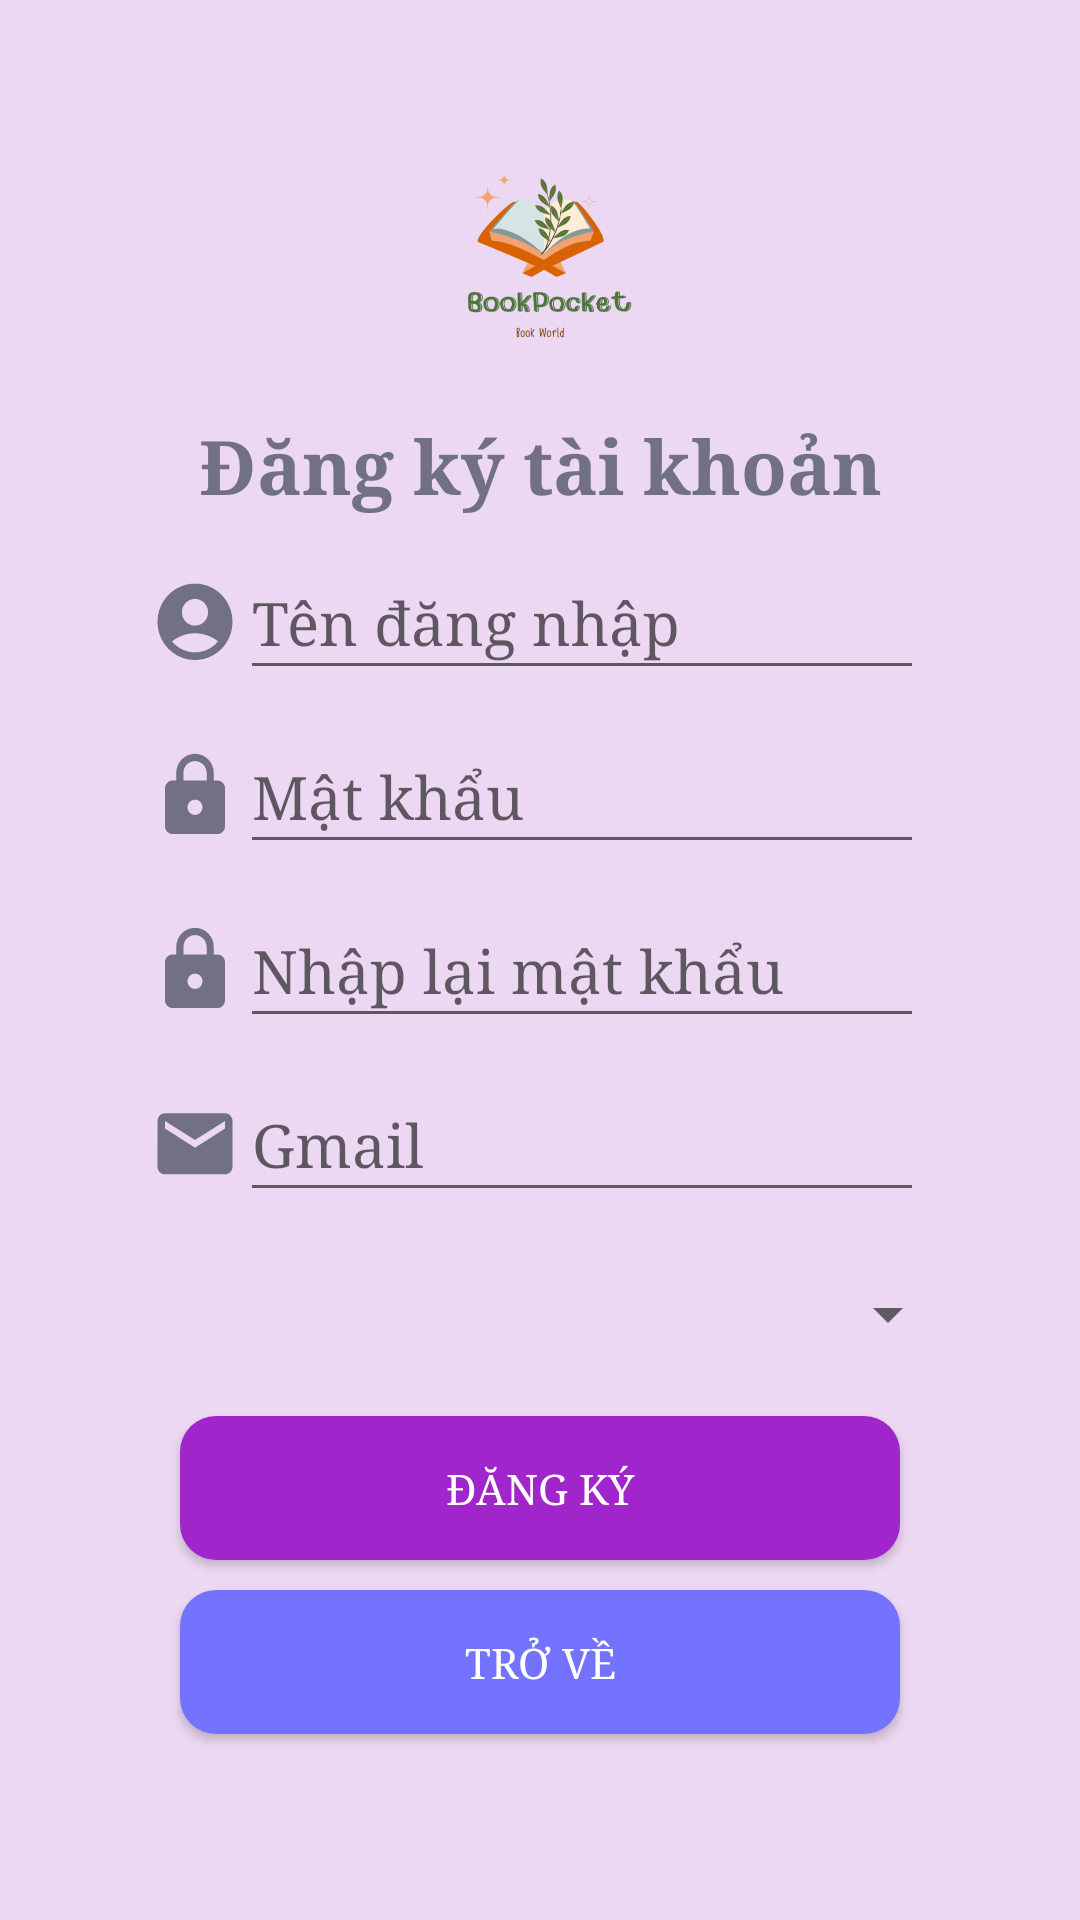

Write the Android layout XML for this screen, with the resource values it uses.
<!-- AndroidManifest.xml: application theme Theme.DuAnMauNhomPokemon -->
<!-- res/layout/activity_register_view.xml -->
<?xml version="1.0" encoding="utf-8"?>
<LinearLayout xmlns:android="http://schemas.android.com/apk/res/android"
    xmlns:app="http://schemas.android.com/apk/res-auto"
    xmlns:tools="http://schemas.android.com/tools"
    android:id="@+id/main"
    android:layout_width="match_parent"
    android:layout_height="match_parent"
    android:background="#ECD8F2"
    android:gravity="center"
    android:orientation="vertical"
    tools:context=".RegisterView">

    <ImageView
        android:layout_width="match_parent"
        android:layout_height="89dp"
        android:src="@drawable/logo_app" />

    <LinearLayout
        android:layout_width="match_parent"
        android:layout_height="472dp"
        android:layout_marginHorizontal="30dp"
        android:background="@drawable/corner_register_view"
        android:orientation="vertical">

        <TextView
            android:id="@+id/textView"
            android:layout_width="match_parent"
            android:layout_height="wrap_content"
            android:layout_marginTop="10dp"
            android:text="Đăng ký tài khoản"
            android:textAlignment="center"
            android:textColor="#717086"
            android:textSize="25dp"
            android:textStyle="bold"
            android:fontFamily="serif"
            tools:ignore="TextSizeCheck" />

        <LinearLayout
            android:layout_width="match_parent"
            android:layout_height="wrap_content"
            android:orientation="horizontal">

            <ImageView
                android:layout_width="wrap_content"
                android:layout_height="48dp"
                android:layout_gravity="center"
                android:layout_marginStart="20dp"
                android:layout_marginTop="5dp"
                android:src="@drawable/account_circle" />

            <EditText
                android:id="@+id/edUsername"
                android:layout_width="match_parent"
                android:layout_height="48dp"
                android:layout_marginTop="10dp"
                android:layout_marginEnd="22dp"
                android:hint="Tên đăng nhập"
                android:fontFamily="serif"
                android:inputType="text"
                android:textSize="20dp" />

        </LinearLayout>

        <LinearLayout
            android:layout_width="match_parent"
            android:layout_height="wrap_content"
            android:orientation="horizontal">

            <ImageView
                android:layout_width="wrap_content"
                android:layout_height="48dp"
                android:layout_gravity="center"
                android:layout_marginStart="20dp"
                android:layout_marginTop="5dp"
                android:src="@drawable/lock_register_view" />

            <EditText
                android:id="@+id/edPassword"
                android:layout_width="match_parent"
                android:layout_height="48dp"
                android:layout_marginTop="10dp"
                android:layout_marginEnd="22dp"
                android:hint="Mật khẩu"
                android:inputType="text"
                android:fontFamily="serif"
                android:textSize="20dp" />
        </LinearLayout>

        <LinearLayout
            android:layout_width="match_parent"
            android:layout_height="wrap_content"
            android:orientation="horizontal">

            <ImageView
                android:layout_width="wrap_content"
                android:layout_height="48dp"
                android:layout_gravity="center"
                android:layout_marginStart="20dp"
                android:layout_marginTop="5dp"
                android:src="@drawable/lock_register_view" />

            <EditText
                android:id="@+id/edConfirmPassword"
                android:layout_width="match_parent"
                android:layout_height="48dp"
                android:layout_marginTop="10dp"
                android:layout_marginEnd="22dp"
                android:hint="Nhập lại mật khẩu"
                android:fontFamily="serif"
                android:inputType="text"
                android:textSize="20dp" />
        </LinearLayout>


        <LinearLayout
            android:layout_width="match_parent"
            android:layout_height="wrap_content"
            android:orientation="horizontal">

            <ImageView
                android:layout_width="wrap_content"
                android:layout_height="48dp"
                android:layout_gravity="center"
                android:layout_marginStart="20dp"
                android:layout_marginTop="5dp"
                android:src="@drawable/markunread_register_view" />

            <EditText
                android:id="@+id/edGmail"
                android:layout_width="match_parent"
                android:layout_height="48dp"
                android:layout_marginTop="10dp"
                android:layout_marginEnd="22dp"
                android:hint="Gmail"
                android:inputType="text"
                android:fontFamily="serif"
                android:textSize="20dp" />
        </LinearLayout>

        <Spinner
            android:id="@+id/spList"
            android:layout_width="280dp"
            android:layout_height="48dp"
            android:layout_gravity="center"
            android:layout_marginTop="10dp" />

        <Button
            android:id="@+id/btRegister"
            android:layout_width="match_parent"
            android:layout_height="wrap_content"
            android:layout_marginHorizontal="30dp"
            android:layout_marginTop="10dp"
            android:background="@drawable/corner_button1"
            android:text="Đăng ký"
            android:fontFamily="serif"
            android:textColor="@color/white"/>

        <Button
            android:id="@+id/btBack"
            android:layout_width="match_parent"
            android:layout_height="wrap_content"
            android:layout_marginHorizontal="30dp"
            android:layout_marginTop="10dp"
            android:background="@drawable/corner_button2"
            android:text="Trở về"
            android:fontFamily="serif"
            android:textColor="@color/white"/>
    </LinearLayout>


</LinearLayout>
<!-- resources referenced by this layout -->
<resources>
  <!-- drawable account_circle (drawable) -->
  <vector xmlns:android="http://schemas.android.com/apk/res/android" android:height="28dp" android:tint="#717086" android:viewportHeight="22" android:viewportWidth="24" android:width="30dp">
        
      <path android:fillColor="@android:color/white" android:pathData="M12,2C6.48,2 2,6.48 2,12s4.48,10 10,10s10,-4.48 10,-10S17.52,2 12,2zM12,6c1.93,0 3.5,1.57 3.5,3.5S13.93,13 12,13s-3.5,-1.57 -3.5,-3.5S10.07,6 12,6zM12,20c-2.03,0 -4.43,-0.82 -6.14,-2.88C7.55,15.8 9.68,15 12,15s4.45,0.8 6.14,2.12C16.43,19.18 14.03,20 12,20z"/>
      
  </vector>
  <!-- drawable corner_button1 (drawable) -->
  <?xml version="1.0" encoding="utf-8"?>
  <shape xmlns:android="http://schemas.android.com/apk/res/android">
      <gradient android:startColor="#A025CB"
          android:endColor="#A025CB"
          android:angle="45"/>
  
      <corners android:radius="12dp"/>
  
  </shape>
  <!-- drawable corner_button2 (drawable) -->
  <?xml version="1.0" encoding="utf-8"?>
  <shape xmlns:android="http://schemas.android.com/apk/res/android">
      <gradient android:startColor="#7373FF"
          android:endColor="#7373FF"
          android:angle="45"/>
  
      <corners android:radius="12dp"/>
  
  </shape>
  <!-- drawable lock_register_view (drawable) -->
  <vector xmlns:android="http://schemas.android.com/apk/res/android" android:height="28dp" android:tint="#717086" android:viewportHeight="22" android:viewportWidth="24" android:width="30dp">
        
      <path android:fillColor="@android:color/white" android:pathData="M18,8h-1L17,6c0,-2.76 -2.24,-5 -5,-5S7,3.24 7,6v2L6,8c-1.1,0 -2,0.9 -2,2v10c0,1.1 0.9,2 2,2h12c1.1,0 2,-0.9 2,-2L20,10c0,-1.1 -0.9,-2 -2,-2zM12,17c-1.1,0 -2,-0.9 -2,-2s0.9,-2 2,-2 2,0.9 2,2 -0.9,2 -2,2zM15.1,8L8.9,8L8.9,6c0,-1.71 1.39,-3.1 3.1,-3.1 1.71,0 3.1,1.39 3.1,3.1v2z"/>
      
  </vector>
  <!-- drawable logo_app: png bitmap (drawable, 119149 bytes) -->
  <!-- drawable markunread_register_view (drawable) -->
  <vector xmlns:android="http://schemas.android.com/apk/res/android" android:height="28dp" android:tint="#717086" android:viewportHeight="22" android:viewportWidth="24" android:width="30dp">
        
      <path android:fillColor="@android:color/white" android:pathData="M20,4L4,4c-1.1,0 -1.99,0.9 -1.99,2L2,18c0,1.1 0.9,2 2,2h16c1.1,0 2,-0.9 2,-2L22,6c0,-1.1 -0.9,-2 -2,-2zM20,8l-8,5 -8,-5L4,6l8,5 8,-5v2z"/>
      
  </vector>
  <style name="Theme.DuAnMauNhomPokemon" parent="Base.Theme.DuAnMauNhomPokemon" />
  <style name="Base.Theme.DuAnMauNhomPokemon" parent="Theme.AppCompat.Light.NoActionBar">
          <item name="android:textColor">@color/black</item>
          <item name="android:fontFamily">serif</item>
      </style>
  <!-- not gathered from this repository: default colours our renderer supplied (Android Studio template values) -->
  <color name="black">#FF000000</color>
  <color name="white">#FFFFFFFF</color>
</resources>
